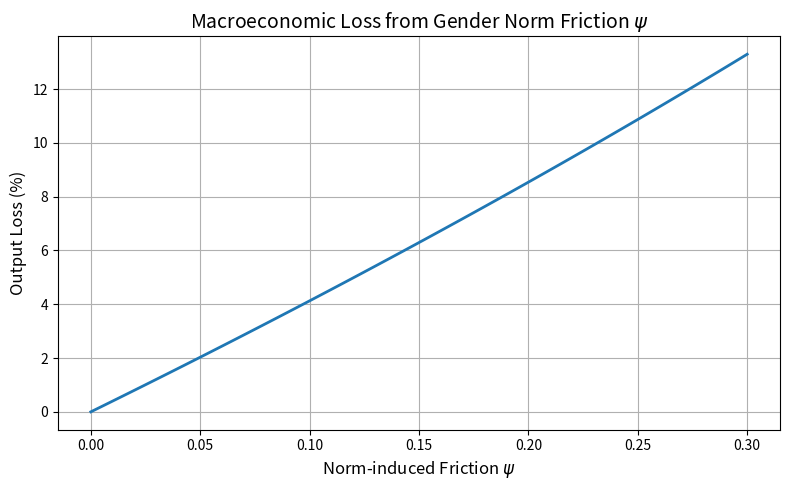

This figure's Python source:
import numpy as np
import matplotlib.pyplot as plt

# Production function parameters
alpha = 0.6 # capital share (or male labor share here)
A = 1 # productivity (normalized) - holding technology shocks constant, allowing the study of only gender norm distortions.

# Labor inputs
L_m = 1.0 # male labour
L_f = 1.0 # female labour (unadjusted) - assuming that both groups have equal potential labour supply in the absence of friction.

# ψ values to test
psi_vals = np.linspace(0, 0.3, 100) # ψ from 0 to 0.3 - a norm-induced productivity distortion. This would lead to a supression of female wages.
# Not due to a decrease in productivity, but this supression is caused by psychological or social norms. 
# Consider the effects of taste-based and/or statistical discrimination, or even a change attributable to institutional failure.

# Output with ψ applied to female labor
def output_with_psi(psi, A=1, alpha=0.6, L_m=1.0, L_f=1.0):
    return A * (L_m)**alpha * ((1 - psi) * L_f)**(1 - alpha)

# Compute outputs
Y_baseline = output_with_psi(psi=0) # benchmark without friction
Y_suppressed = [output_with_psi(psi) for psi in psi_vals]

# Compute % output loss relative to baseline
GDP_loss_percent = [(1 - (y / Y_baseline)) * 100 for y in Y_suppressed]

plt.figure(figsize=(8, 5))
plt.plot(psi_vals, GDP_loss_percent, linewidth=2)

plt.xlabel(r'Norm-induced Friction $\psi$', fontsize=12)
plt.ylabel('Output Loss (%)', fontsize=12)
plt.title(r'Macroeconomic Loss from Gender Norm Friction $\psi$', fontsize=14)
plt.grid(True)
plt.tight_layout()
plt.show()

# For example: ψ = 0.1, α = 0.6
psi_example = 0.1
loss = 1 - output_with_psi(psi_example) / Y_baseline
print(f"For ψ = {psi_example}, GDP is reduced by approximately {loss*100:.2f}%")